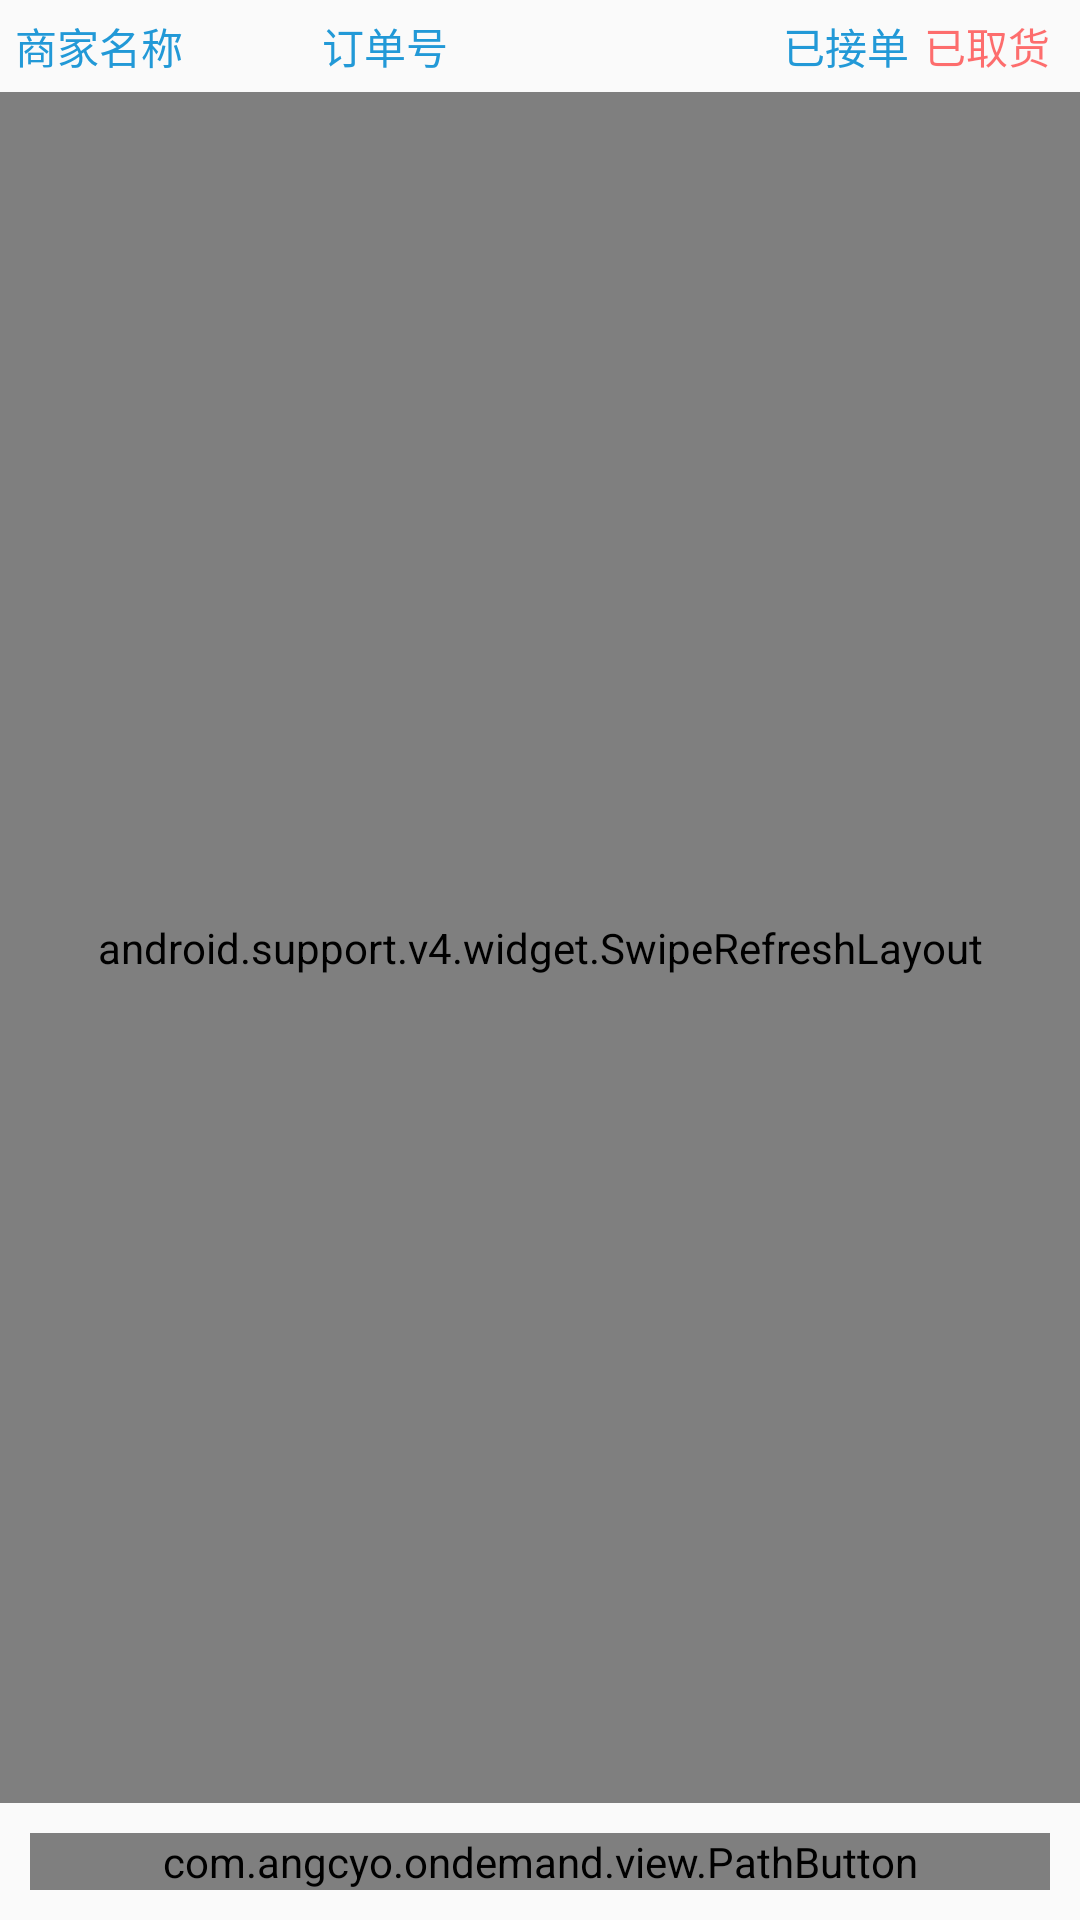

Write the Android layout XML for this screen, with the resource values it uses.
<!-- AndroidManifest.xml: application theme AppTheme -->
<!-- res/layout/content_main2.xml -->
<?xml version="1.0" encoding="utf-8"?>
<RelativeLayout xmlns:android="http://schemas.android.com/apk/res/android"
                xmlns:app="http://schemas.android.com/apk/res-auto"
                android:layout_width="match_parent"
                android:layout_height="match_parent">

    <LinearLayout
        android:id="@+id/title_layout"
        android:layout_width="match_parent"
        android:layout_height="match_parent"
        android:orientation="vertical">

        
        <LinearLayout
            android:id="@+id/layout"
            android:layout_width="match_parent"
            android:layout_height="wrap_content"
            android:gravity="center_vertical"
            android:orientation="horizontal"
            android:padding="5dp">

            <TextView
                android:layout_width="0dp"
                android:layout_height="wrap_content"
                android:layout_weight="0.4"
                android:text="商家名称"
                android:textColor="@color/colorAccent"/>

            <TextView
                android:layout_width="0dp"
                android:layout_height="wrap_content"
                android:layout_weight="0.6"
                android:text="订单号"
                android:textColor="@color/colorAccent"/>

            <TextView
                android:layout_width="wrap_content"
                android:layout_height="wrap_content"
                android:layout_marginRight="5dp"
                android:text="已接单"
                android:textColor="@color/colorAccent"/>

            <TextView
                android:layout_width="wrap_content"
                android:layout_height="wrap_content"
                android:layout_marginRight="5dp"
                android:gravity="center"
                android:text="已取货"
                android:textColor="@color/red_dark"/>

        </LinearLayout>

        <android.support.v4.widget.SwipeRefreshLayout
            android:id="@+id/refresh"
            android:layout_width="match_parent"
            android:layout_height="0dp"
            android:layout_weight="1">
            
            <android.support.v7.widget.RecyclerView
                android:id="@+id/oddnum_list"
                android:layout_width="match_parent"
                android:layout_height="match_parent"/>
        </android.support.v4.widget.SwipeRefreshLayout>


        
        <com.angcyo.ondemand.view.PathButton
            android:id="@+id/button"
            android:layout_width="match_parent"
            android:layout_height="wrap_content"
            android:layout_margin="10dp"
            android:background="@null"
            android:text="开始派送"
            android:textColor="@color/colorAccent"
            app:pathColor="@color/colorAccent"
            app:pathWidth="2dp"/>
    </LinearLayout>
</RelativeLayout>
<!-- resources referenced by this layout -->
<resources>
  <color name="colorAccent">#2299D7</color>
  <color name="red_dark">#90FF0000</color>
  <style name="AppTheme" parent="Theme.AppCompat.Light.NoActionBar">
          
          <item name="colorPrimary">@color/colorPrimary</item>
          <item name="colorPrimaryDark">@color/colorPrimaryDark</item>
          <item name="colorAccent">@color/colorAccent</item>
          <item name="radioButton">@style/StylePlatformRadioButton</item>
          
      </style>
  <color name="colorPrimary">#2299D7</color>
  <color name="colorPrimaryDark">#757575</color>
  <style name="StylePlatformRadioButton" parent="Widget.AppCompat.CompoundButton.RadioButton">
          <item name="android:padding">5dp</item>
          <item name="android:button">@null</item>
          <item name="android:gravity">center</item>
          <item name="android:background">@drawable/platform_rb_selector</item>
          <item name="android:textColor">@drawable/platform_tx_selector</item>
      </style>
  <!-- drawable platform_tx_selector (drawable) -->
  <?xml version="1.0" encoding="utf-8"?>
  <selector xmlns:android="http://schemas.android.com/apk/res/android">
      <item android:color="@android:color/white" android:state_checked="true" />
      <item android:color="@android:color/white" android:state_pressed="true" />
      <item android:color="@android:color/primary_text_light"/>
  </selector>
</resources>
